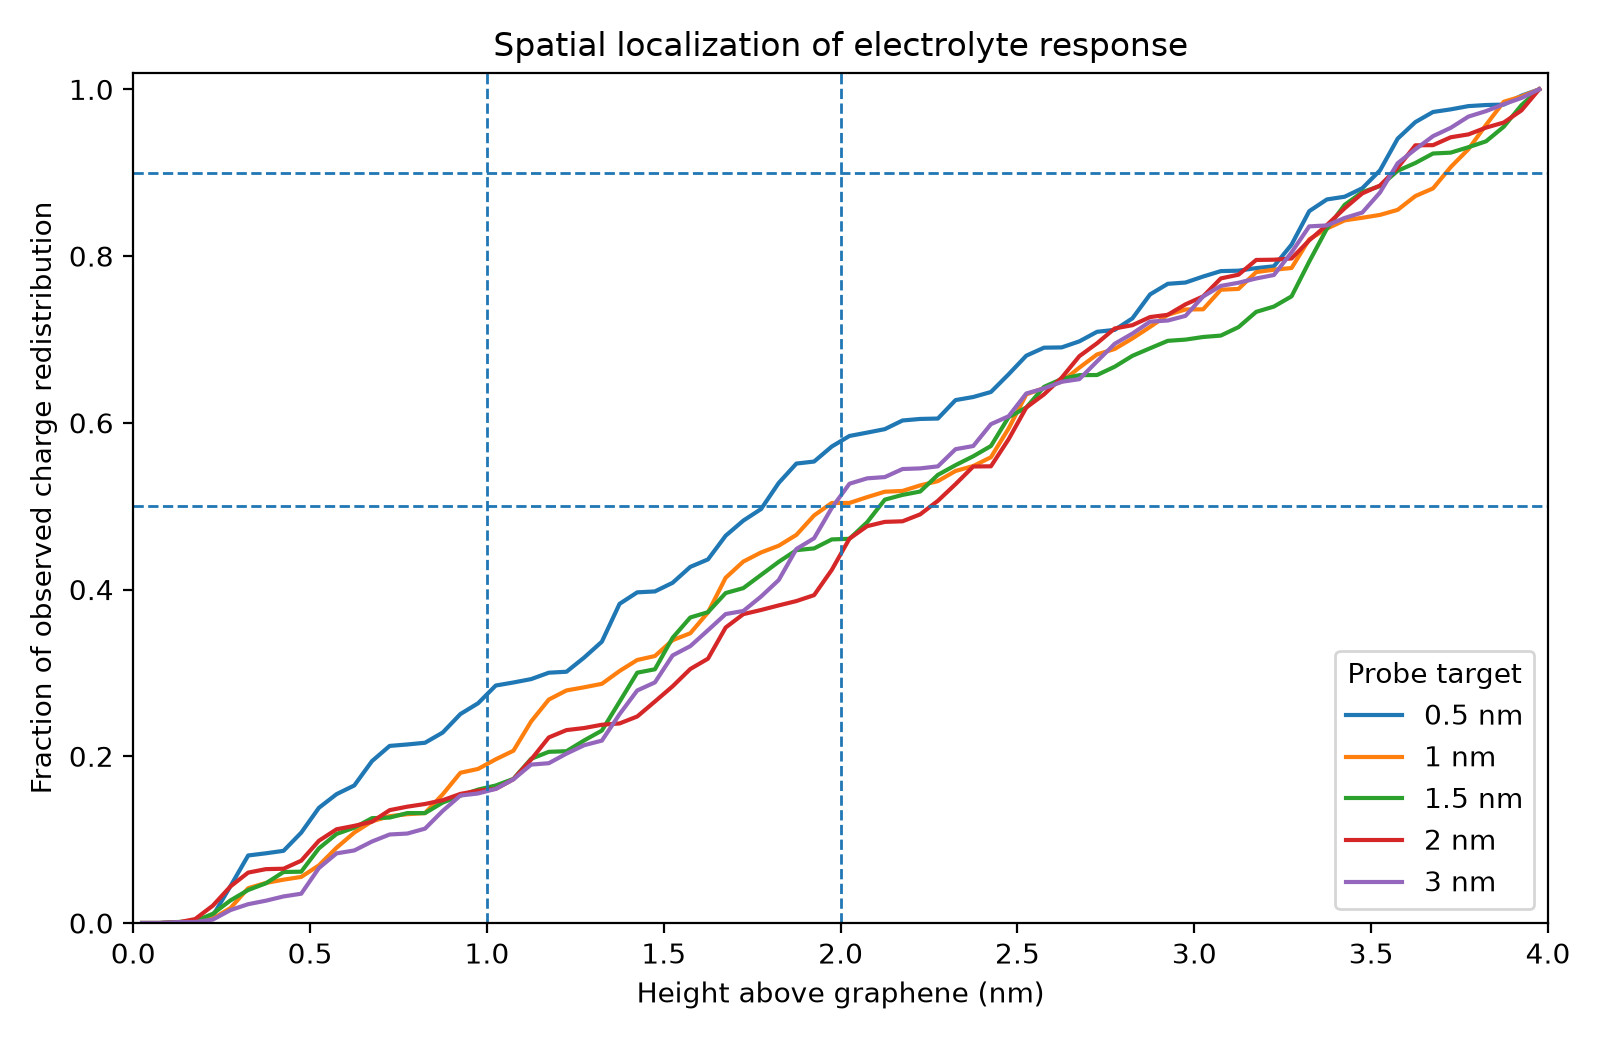

The table this chart was drawn from, first rows:
branch, target_height_nm, redistribution_0to1_e_per_nm2, redistribution_0to2_e_per_nm2, redistribution_0to4_e_per_nm2, redistribution_0to2_block_sd_e_per_nm2, fraction_within_1nm, fraction_within_2nm, z50_nm, z90_nm, water_redistribution_0to2_e_per_nm2, ion_redistribution_0to2_e_per_nm2
probe_0p5nm, 0.5, 0.6262, 1.358, 2.376, 0.2869, 0.2636, 0.5716, 1.825, 3.525, 1.346, 0.1037
probe_1p0nm, 1, 0.5359, 1.461, 2.9, 0.4043, 0.1848, 0.5038, 1.975, 3.725, 1.46, 0.1221
probe_1p5nm, 1.5, 0.3906, 1.123, 2.441, 0.6241, 0.16, 0.4601, 2.125, 3.575, 1.113, 0.1263
probe_2p0nm, 2, 0.4654, 1.243, 2.933, 0.2368, 0.1587, 0.4236, 2.275, 3.575, 1.251, 0.1103
probe_3p0nm, 3, 0.3822, 1.225, 2.46, 0.2457, 0.1554, 0.4979, 2.025, 3.575, 1.216, 0.1182
